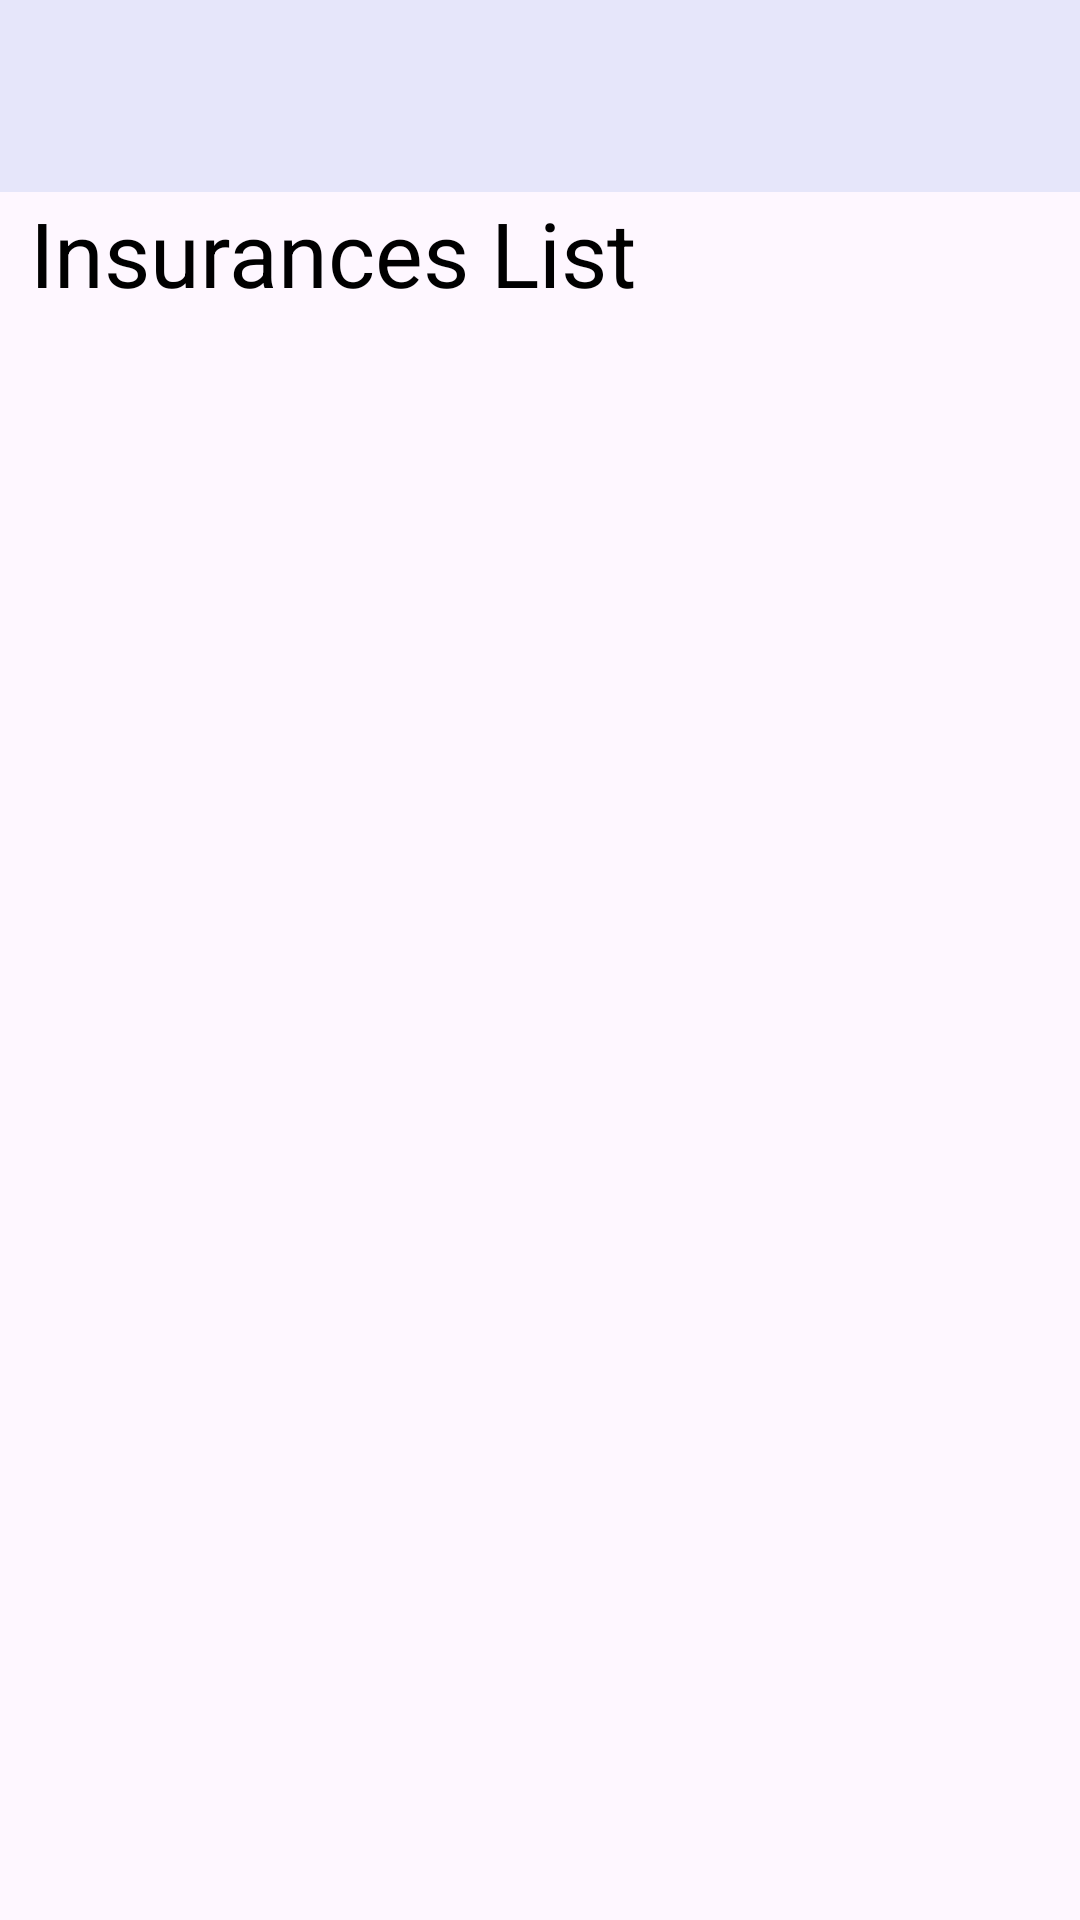

Write the Android layout XML for this screen, with the resource values it uses.
<!-- AndroidManifest.xml: application theme Theme.Insurance_discounts -->
<!-- res/layout/activity_insurances.xml -->
<?xml version="1.0" encoding="utf-8"?>
<androidx.drawerlayout.widget.DrawerLayout
    xmlns:android="http://schemas.android.com/apk/res/android"
    xmlns:tools="http://schemas.android.com/tools"
    xmlns:app="http://schemas.android.com/apk/res-auto"
    android:layout_width="match_parent"
    android:id="@+id/drawer_layout"
    android:fitsSystemWindows="true"
    android:layout_height="match_parent"
    tools:context=".MainPageActivity">

    <LinearLayout
        android:layout_width="match_parent"
        android:layout_height="match_parent"
        android:orientation="vertical"
        >


        <com.google.android.material.appbar.AppBarLayout
            android:layout_width="match_parent"
            android:layout_height="wrap_content">

            <com.google.android.material.appbar.MaterialToolbar
                android:layout_width="match_parent"
                android:layout_height="?attr/actionBarSize"
                android:id="@+id/toolbar"
                android:elevation="4dp"
                android:background="@color/lavender"
                app:theme="@style/ThemeOverlay.AppCompat.ActionBar"
                app:popupTheme="@style/ThemeOverlay.AppCompat.Light"/>

        </com.google.android.material.appbar.AppBarLayout>


            <TextView
                android:layout_width="match_parent"
                android:layout_height="wrap_content"
                android:layout_marginStart="10dp"
                android:text="Insurances List"
                android:textColor="@color/black"
                android:textSize="30sp"

                />

            <androidx.recyclerview.widget.RecyclerView
                android:id="@+id/recyclerView"
                android:layout_width="match_parent"
                android:layout_height="match_parent"
                android:layout_margin="16dp">

            </androidx.recyclerview.widget.RecyclerView>


    </LinearLayout>

    <com.google.android.material.navigation.NavigationView
        android:id="@+id/nav_view"
        android:layout_width="wrap_content"
        android:layout_height="match_parent"
        android:layout_gravity="start"
        app:headerLayout="@layout/nav_header"
        app:menu="@menu/nav_menu"
        app:itemIconTint="@color/black"/>

</androidx.drawerlayout.widget.DrawerLayout>
<!-- res/layout/nav_header.xml (included above) -->
<?xml version="1.0" encoding="utf-8"?>
<LinearLayout
    xmlns:android="http://schemas.android.com/apk/res/android"
    android:orientation="vertical"
    android:layout_width="match_parent"
    android:layout_height="176dp"
    android:gravity="bottom"
    android:padding="16dp"
    android:theme="@style/ThemeOverlay.AppCompat.Dark">

    <TextView
        android:layout_width="wrap_content"
        android:layout_height="wrap_content"
        android:text="IDC"
        android:textColor="@color/black"
        android:textStyle="bold"
        />

</LinearLayout>
<!-- resources referenced by this layout -->
<resources>
  <color name="black">#FF000000</color>
  <color name="lavender">#FFE6E6FA</color>
  <style name="Theme.Insurance_discounts" parent="Base.Theme.Insurance_discounts" />
  <style name="Base.Theme.Insurance_discounts" parent="Theme.Material3.DayNight.NoActionBar">
          
          <item name="colorPrimary">@color/lavender</item>
          <item name="colorPrimaryVariant">@color/lavender</item>
          <item name="colorOnPrimary">@color/white</item>
          
          <item name="colorSecondary">@color/teal_200</item>
          <item name="colorSecondaryVariant">@color/teal_700</item>
          <item name="colorOnSecondary">@color/black</item>
          
          <item name="android:statusBarColor">?attr/colorPrimaryVariant</item>
          
          
      </style>
  <color name="white">#FFFFFFFF</color>
  <color name="teal_200">#FF03DAC5</color>
  <color name="teal_700">#FF018786</color>
</resources>
